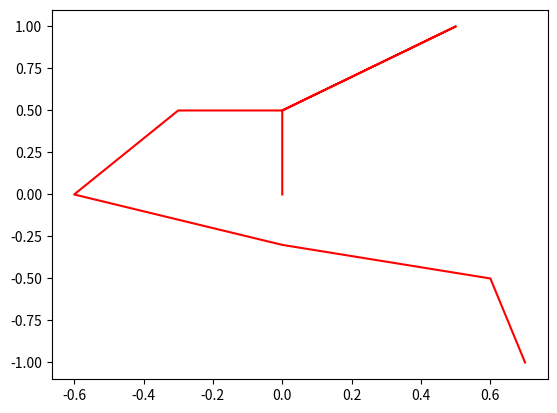

The matplotlib source for this figure:
import numpy as np
import matplotlib.pyplot as plt


if __name__ == "__main__":
    #square commands
    x_S = np.array([0, 0, .5, 0, -.3, -.6, 0, .6, .7])
    y_s = np.array([0, .5, 1, .5, .5, -0, -.3, -.5, -1])

    #target same path
    # x_S = np.array([0, 0, .3, 0, -.6, -1.2, -.6, -1.1, -1.5, -1.5])
    # y_s = np.array([0, .5, .9, .5, .4, 1.1, 1.4, .9, 1.3, 1.8])

    #target different path
    # x_S = np.array([0, 0, -.4, -.95, -1.5, -1.5,])
    # y_s = np.array([0, .5, 1, .9, 1.3, 2,])


    plt.plot(x_S, y_s, color='r')
    plt.show()
